Photos from the image-classification dataset "dynacards" in the GitHub repository xandrade/dynacards. Its 9 classes are: drag friction, fluid pound, leaking standing valve, leaking traveling valve, loose pump, normal, rubbing, tubing movement, worn barrel.

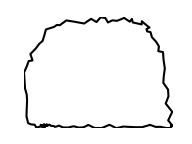
Label: leaking traveling valve

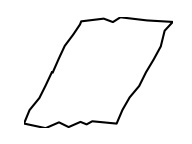
Label: tubing movement

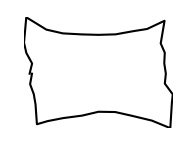
Label: loose pump

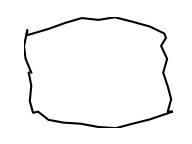
Label: rubbing

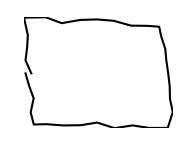
Label: normal

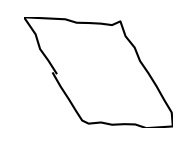
Label: drag friction
